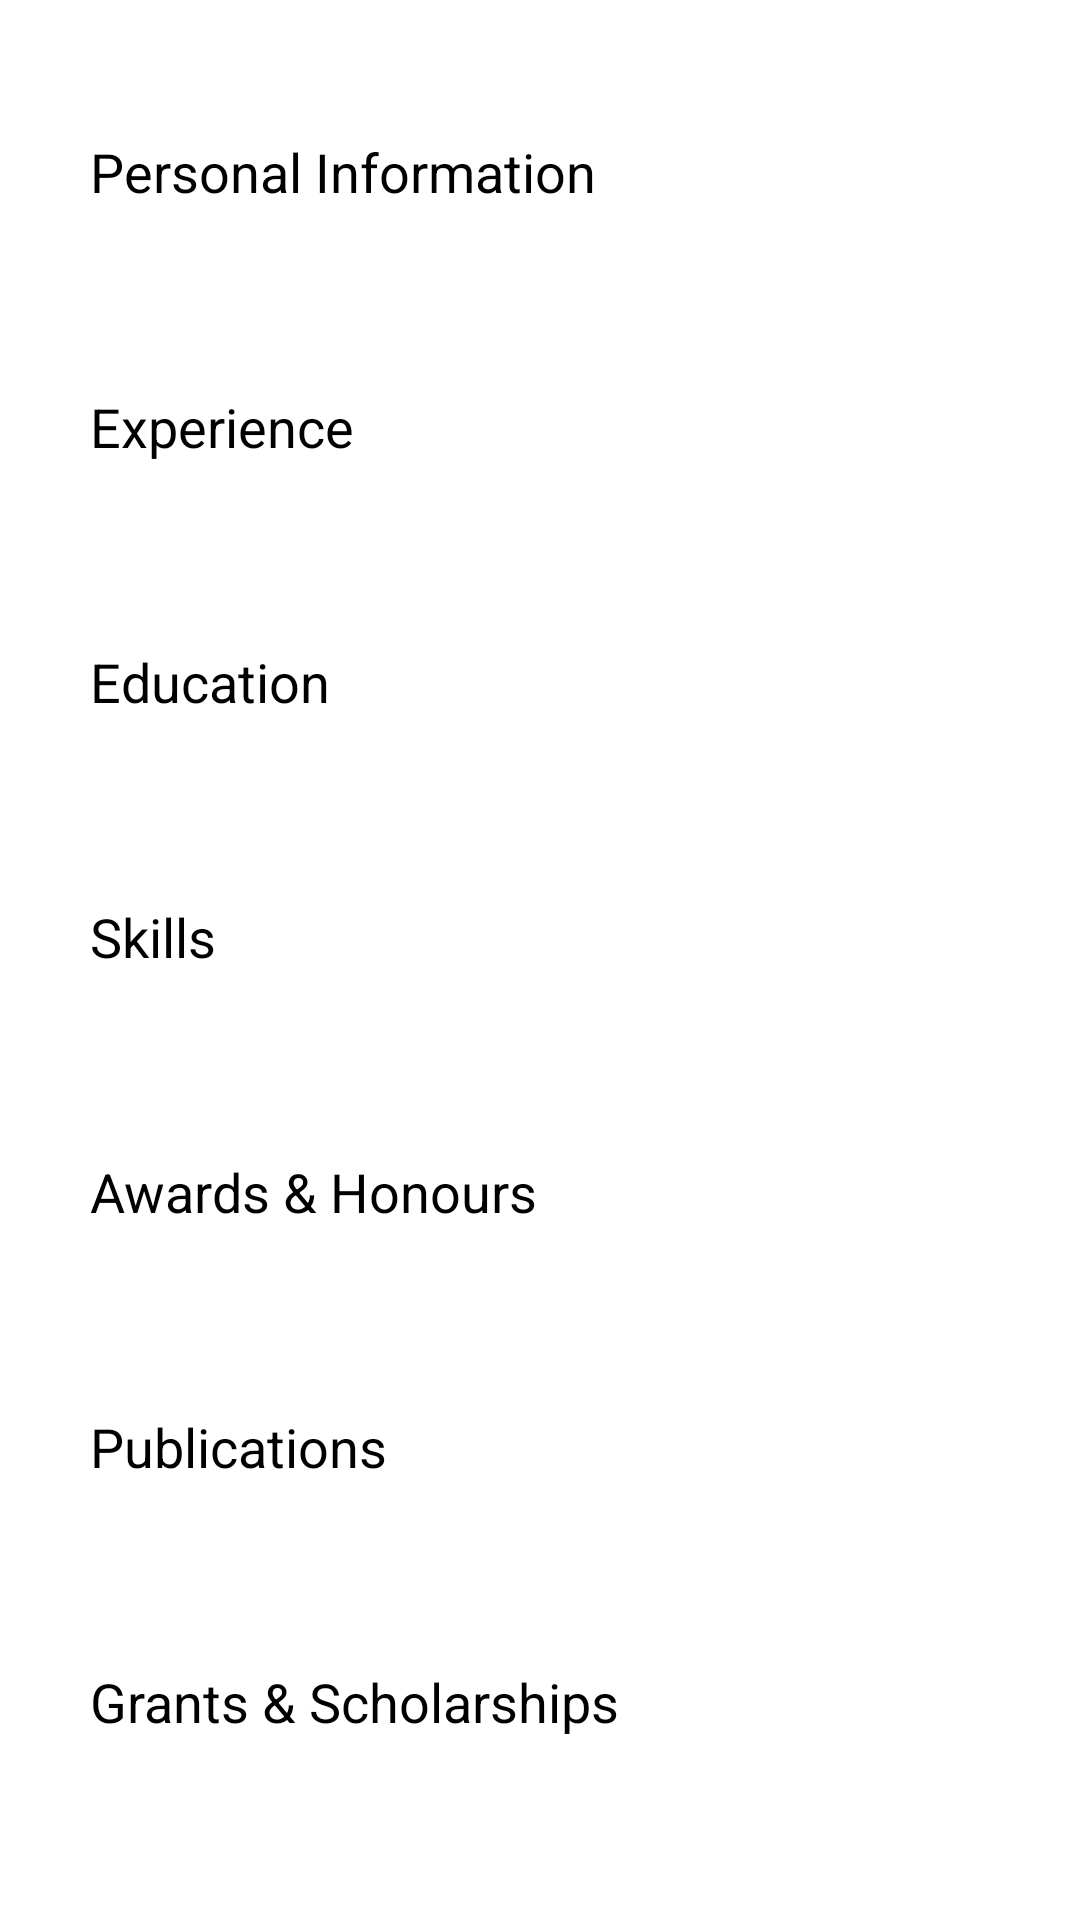

Produce the Android XML layout that renders to this screen, including the resource entries it uses.
<!-- AndroidManifest.xml: application theme Theme.Cv_application -->
<!-- res/layout/activity_layout_example.xml -->
<?xml version="1.0" encoding="utf-8"?>
<androidx.constraintlayout.widget.ConstraintLayout xmlns:android="http://schemas.android.com/apk/res/android"
    xmlns:app="http://schemas.android.com/apk/res-auto"
    xmlns:tools="http://schemas.android.com/tools"
    android:layout_width="match_parent"
    android:layout_height="match_parent"
    tools:context=".layout_example">


    <ScrollView
        android:layout_width="match_parent"
        android:layout_height="match_parent"
        tools:layout_editor_absoluteX="0dp"
        tools:layout_editor_absoluteY="-216dp">

        <LinearLayout
            android:layout_width="match_parent"
            android:layout_height="wrap_content"
            android:orientation="vertical">

            <Button
                android:id="@+id/btn_contact"
                android:layout_width="300dp"
                android:layout_height="65dp"
                android:layout_gravity="center"
                android:layout_marginTop="45dp"
                android:text="Personal Information"
                android:textSize="18sp"
                app:cornerRadius="15dp" />

            <Button
                android:id="@+id/btn_exp"
                android:layout_width="300dp"
                android:layout_height="65dp"
                android:layout_gravity="center"
                android:layout_marginTop="20dp"
                android:text="Experience"
                android:textSize="18sp"
                app:cornerRadius="15dp" />

            <Button
                android:id="@+id/btn_edu"
                android:layout_width="300dp"
                android:layout_height="65dp"
                android:layout_gravity="center"
                android:layout_marginTop="20dp"
                android:text="Education"
                android:textSize="18sp"
                app:cornerRadius="15dp" />

            <Button
                android:id="@+id/btn_skill"
                android:layout_width="300dp"
                android:layout_height="65dp"
                android:layout_gravity="center"
                android:layout_marginTop="20dp"
                android:text="Skills"
                android:textSize="18sp"
                app:cornerRadius="15dp" />

            <Button
                android:id="@+id/btn_award"
                android:layout_width="300dp"
                android:layout_height="65dp"
                android:layout_gravity="center"
                android:layout_marginTop="20dp"
                android:text="Awards &amp; Honours"
                android:textSize="18sp"
                app:cornerRadius="15dp" />

            <Button
                android:id="@+id/btn_public"
                android:layout_width="300dp"
                android:layout_height="65dp"
                android:layout_gravity="center"
                android:layout_marginTop="20dp"
                android:text="Publications"
                android:textSize="18sp"
                app:cornerRadius="15dp" />

            <Button
                android:id="@+id/btn_grants"
                android:layout_width="300dp"
                android:layout_height="65dp"
                android:layout_gravity="center"
                android:layout_marginTop="20dp"
                android:text="Grants &amp; Scholarships"
                android:textSize="18sp"
                app:cornerRadius="15dp" />

            <Button
                android:id="@+id/btn_certificate"
                android:layout_width="300dp"
                android:layout_height="65dp"
                android:layout_gravity="center"
                android:layout_marginTop="20dp"
                android:text="Certifications"
                android:textSize="18sp"
                app:cornerRadius="15dp" />

            <Button
                android:id="@+id/btn_viewCv"
                android:layout_width="300dp"
                android:layout_height="65dp"
                android:layout_gravity="center"
                android:layout_marginTop="20dp"
                android:text="Generate CV"
                android:textSize="18sp"
                app:cornerRadius="15dp"
                android:layout_marginBottom="40dp"/>

        </LinearLayout>
    </ScrollView>
</androidx.constraintlayout.widget.ConstraintLayout>
<!-- resources referenced by this layout -->
<resources>
  <style name="Theme.Cv_application" parent="Theme.MaterialComponents.DayNight.DarkActionBar">
          
          <item name="colorPrimary">@color/primary</item>
          <item name="colorPrimaryVariant">@color/primary2</item>
          <item name="colorOnPrimary">@color/colorOnPrimary</item>
          
          <item name="colorSecondary">@color/Secondary</item>
          <item name="colorSecondaryVariant">@color/secondaryLight</item>
          <item name="colorOnSecondary">@color/colorOnSecondary</item>
          
          <item name="android:statusBarColor" tools:targetApi="l">?attr/colorPrimaryVariant</item>
          
      </style>
  <color name="primary">#8e24aa</color>
  <color name="primary2">#5c007a</color>
  <color name="colorOnPrimary">#ffffff</color>
  <color name="Secondary">#8e24aa</color>
  <color name="secondaryLight">#5c007a</color>
  <color name="colorOnSecondary">#ffffff</color>
</resources>
